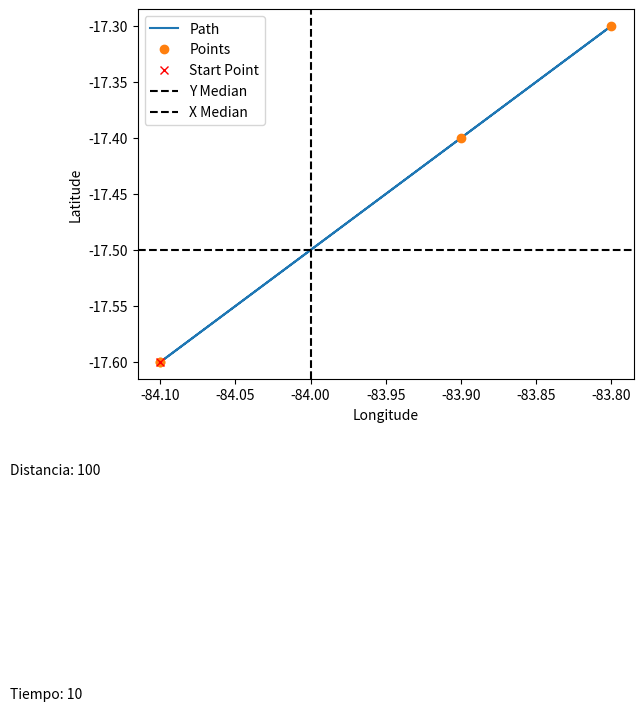

Source code (Python):
import matplotlib.pyplot as plt
db = {
    0: (-84.1, -17.6),
    1: (-83.9, -17.4),
    2: (-83.8, -17.3),
}
reco = [(0, 1), (1, 2), (2, 0)]
cost = 100
time = 10
y_median = -17.5
x_median = -84.0
x_coords = []
y_coords = []
for start, end in reco:
    x_coords.append(db[start][0])
    y_coords.append(db[start][1])
x_coords.append(x_coords[0])
y_coords.append(y_coords[0])
plt.plot(x_coords, y_coords, label='Path')
plt.text(x_median - 0.2, y_median - 0.2, f"Distancia: {cost}")
plt.text(x_median - 0.2, y_median - 0.4, f"Tiempo: {time}")
plt.plot(x_coords, y_coords, 'o', label='Points')
plt.plot(x_coords[0], y_coords[0], 'rx', label='Start Point')
plt.axhline(y_median, color='black', linestyle='--', label='Y Median')
plt.axvline(x_median, color='black', linestyle='--', label='X Median')
plt.xlabel('Longitude')
plt.ylabel('Latitude')
plt.legend()
plt.show()
